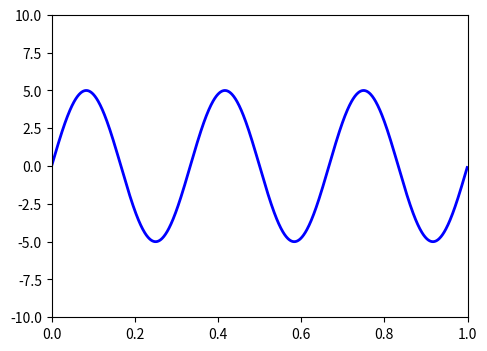

Write Python code to recreate this figure. (Note: this script raises an exception after producing the figure.)
#Source: http://matplotlib.org/examples/widgets/slider_demo.html

import numpy as np
import matplotlib.pyplot as plt
from matplotlib.widgets import Slider, Button, RadioButtons

fig, ax = plt.subplots()
plt.subplots_adjust(left=0.25, bottom=0.25)
t = np.arange(0.0, 1.0, 0.001)
a0 = 5
f0 = 3
s = a0*np.sin(2*np.pi*f0*t)
l, = plt.plot(t, s, lw=2, color='blue')
plt.axis([0, 1, -10, 10])

axcolor = 'lightgoldenrodyellow'
axfreq = plt.axes([0.25, 0.1, 0.65, 0.02], axisbg=axcolor)
axamp = plt.axes([0.25, 0.15, 0.65, 0.03], axisbg=axcolor)

sfreq = Slider(axfreq, 'Freq', 0.1, 30.0, valinit=f0)
samp = Slider(axamp, 'Amp', 0.1, 10.0, valinit=a0)


def update(val):
    amp = samp.val
    freq = sfreq.val
    l.set_ydata(amp*np.sin(2*np.pi*freq*t))
    fig.canvas.draw_idle()
sfreq.on_changed(update)
samp.on_changed(update)

resetax = plt.axes([0.8, 0.025, 0.1, 0.04])
button1 = Button(resetax, 'Reset', color=axcolor, hovercolor='0.975')


def reset(event):
    sfreq.reset()
    samp.reset()
button1.on_clicked(reset)

rax = plt.axes([0.025, 0.5, 0.15, 0.15], axisbg=axcolor)
radio = RadioButtons(rax, ('red', 'blue', 'green'), active=1)


def colorfunc(label):
    l.set_color(label)
    fig.canvas.draw_idle()
radio.on_clicked(colorfunc)

plt.show()